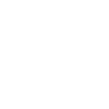
t = 0.00 s
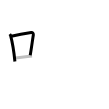
t = 2.25 s
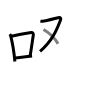
t = 4.50 s
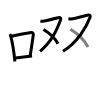
t = 6.50 s
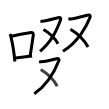
t = 8.75 s
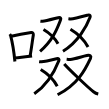
t = 11.00 s

The animated SVG that drew these frames (rendered in a browser with its animation timeline set to each time). Animation: 11 SMIL elements (animate=11); one cycle of 11.00 s.

<svg width="109px" height="109px" viewBox="0 0 px 109px" xmlns="http://www.w3.org/2000/svg" xmlns:xlink="http://www.w3.org/1999/xlink" xml:space="preserve" version="1.1"  baseProfile="full">
<path d="M9.75,34.06c0.33,0.45,0.68,0.82,0.82,1.38c1.16,4.42,3.55,18.12,4.34,26.06" style="fill:none;stroke:black;stroke-width:3;opacity:0">
  <animate attributeType="CSS" attributeName="opacity" from="0" to="1" begin="0s" dur="1s" repeatCount="0" fill="freeze" />
</path>
<path d="M11.33,36.18c8.45-1.94,15.99-3.11,19.9-3.69c1.43-0.21,2.29,1.26,2.09,2.51c-0.85,5.17-1.84,13.15-3.1,20.3" style="fill:none;stroke:black;stroke-width:3;opacity:0">
  <animate attributeType="CSS" attributeName="opacity" from="0" to="1" begin="1s" dur="1s" repeatCount="0" fill="freeze" />
</path>
<path d="M15.07,57.86c4.6-0.66,10.66-0.92,16.98-1.93" style="fill:none;stroke:black;stroke-width:3;opacity:0">
  <animate attributeType="CSS" attributeName="opacity" from="0" to="1" begin="2s" dur="1s" repeatCount="0" fill="freeze" />
</path>
<path d="M40.39,21.15c0.24,0.03,1.56,0.24,2.26,0.17c3.12-0.31,12.38-2.85,15.65-3.63c2.24-0.54,2.88,0.61,2.31,2.08c-3.14,8.01-7.32,20.19-20.55,31.56" style="fill:none;stroke:black;stroke-width:3;opacity:0">
  <animate attributeType="CSS" attributeName="opacity" from="0" to="1" begin="3s" dur="1s" repeatCount="0" fill="freeze" />
</path>
<path d="M43.5,29.43c5.57,3.26,11.76,9.26,14.51,14.36" style="fill:none;stroke:black;stroke-width:3;opacity:0">
  <animate attributeType="CSS" attributeName="opacity" from="0" to="1" begin="4s" dur="1s" repeatCount="0" fill="freeze" />
</path>
<path d="M68.4,18.77c0.25,0.03,1.59,0.26,2.31,0.19c3.18-0.34,13.66-3.03,17-3.88c2.29-0.58,2.94,0.66,2.36,2.24C86.86,25.96,78,42.25,62.98,51.24" style="fill:none;stroke:black;stroke-width:3;opacity:0">
  <animate attributeType="CSS" attributeName="opacity" from="0" to="1" begin="5s" dur="1s" repeatCount="0" fill="freeze" />
</path>
<path d="M70.44,29.25c6.75,4.03,14.25,11.46,17.58,17.77" style="fill:none;stroke:black;stroke-width:3;opacity:0">
  <animate attributeType="CSS" attributeName="opacity" from="0" to="1" begin="6s" dur="1s" repeatCount="0" fill="freeze" />
</path>
<path d="M39.12,61.67c0.25,0.03,1.56,0.25,2.26,0.17c3.12-0.31,11.89-2.38,15.15-3.17c2.24-0.54,2.88,0.61,2.31,2.08c-3.14,8-10.86,23.58-24.6,33.09" style="fill:none;stroke:black;stroke-width:3;opacity:0">
  <animate attributeType="CSS" attributeName="opacity" from="0" to="1" begin="7s" dur="1s" repeatCount="0" fill="freeze" />
</path>
<path d="M40.71,69.54c6.35,3.8,13.4,10.8,16.53,16.75" style="fill:none;stroke:black;stroke-width:3;opacity:0">
  <animate attributeType="CSS" attributeName="opacity" from="0" to="1" begin="8s" dur="1s" repeatCount="0" fill="freeze" />
</path>
<path d="M66.64,59.28c0.39,0.04,2.48,0.33,3.58,0.23c4.95-0.42,11.43-2.91,16.62-3.96c3.56-0.72,4.57,0.82,3.66,2.77c-4.99,10.69-12.33,25.88-32.9,36.42" style="fill:none;stroke:black;stroke-width:3;opacity:0">
  <animate attributeType="CSS" attributeName="opacity" from="0" to="1" begin="9s" dur="1s" repeatCount="0" fill="freeze" />
</path>
<path d="M64.23,63.95c4.25,4.86,23.53,23.31,29.26,27.75c1.71,1.33,3.09,1.97,4.76,2.36" style="fill:none;stroke:black;stroke-width:3;opacity:0">
  <animate attributeType="CSS" attributeName="opacity" from="0" to="1" begin="10s" dur="1s" repeatCount="0" fill="freeze" />
</path>
</svg>
